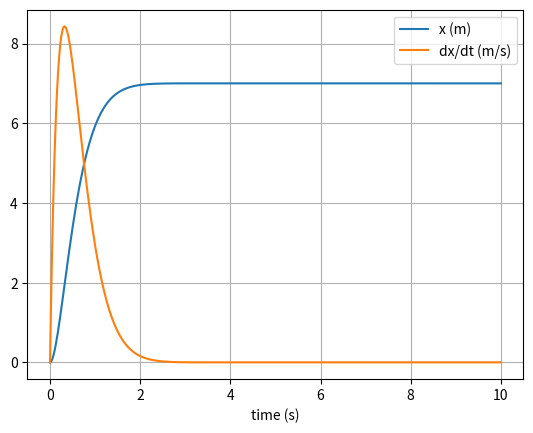
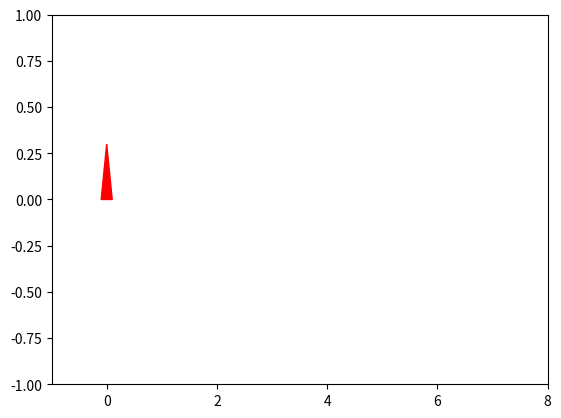

The script that saved these images, in order: (Note: this script raises an exception after producing the figures.)
import numpy as np
from scipy.integrate import solve_ivp
import matplotlib.pyplot as plt
from matplotlib.animation import FuncAnimation

# --- System Parameters ---
m = 10  # kg
A = np.array([[0, 1],
              [0, 0]])
B = np.array([[0],
              [1/m]])

# Desired motion
cmnd = 7.0      # desired position
cmnd_dot = 0.0  # desired velocity

# PD gains
K_p, K_d = 100, 60

# Control input function
def u(q, t):
    return K_p * (cmnd - q[0]) + K_d * (cmnd_dot - q[1])

# Dynamics function
def qdot(t, q):
    return (A @ q + B.flatten() * u(q, t))

# Initial conditions & simulation parameters
t_span = (0, 10)   # time range
q0 = [0.0, 0.0]    # initial state: [x, xdot]

# Solve the ODE
solution = solve_ivp(qdot, t_span, q0, t_eval=np.linspace(*t_span, 400))

# Extract data
t = solution.t
x = solution.y[0]
xdot = solution.y[1]
F_vec = np.array([u([xi, vi], ti) for xi, vi, ti in zip(x, xdot, t)])

# --- Plot results ---
plt.figure()
plt.plot(t, x, label="x (m)")
plt.plot(t, xdot, label="dx/dt (m/s)")
plt.xlabel("time (s)")
plt.legend()
plt.grid(True)
plt.savefig("x_and_v_plot.png", dpi=150)

# --- Animation ---
fig, ax = plt.subplots()
ax.set_xlim(min(x)-1, max(x)+1)
ax.set_ylim(-1, 1)
cart, = ax.plot([], [], 'ks', markersize=20)  # cart as a square
force_arrow = ax.arrow(0, 0, 0, 0, head_width=0.2, color='red')
time_text = ax.text(0.02, 0.9, '', transform=ax.transAxes)

def init():
    cart.set_data([], [])
    return cart, force_arrow, time_text

def update(frame):
    cart.set_data(x[frame], 0)
    ax.patches.clear()
    arrow_len = F_vec[frame] / 100.0
    ax.add_patch(plt.Arrow(x[frame], 0, arrow_len, 0, width=0.2, color='red'))
    time_text.set_text(f"t = {t[frame]:.2f} s")
    return cart, force_arrow, time_text

ani = FuncAnimation(fig, update, frames=len(t), init_func=init,
                    interval=25, blit=False)

ani.save("trolley_PD.gif", writer="pillow", fps=30)
plt.close()
